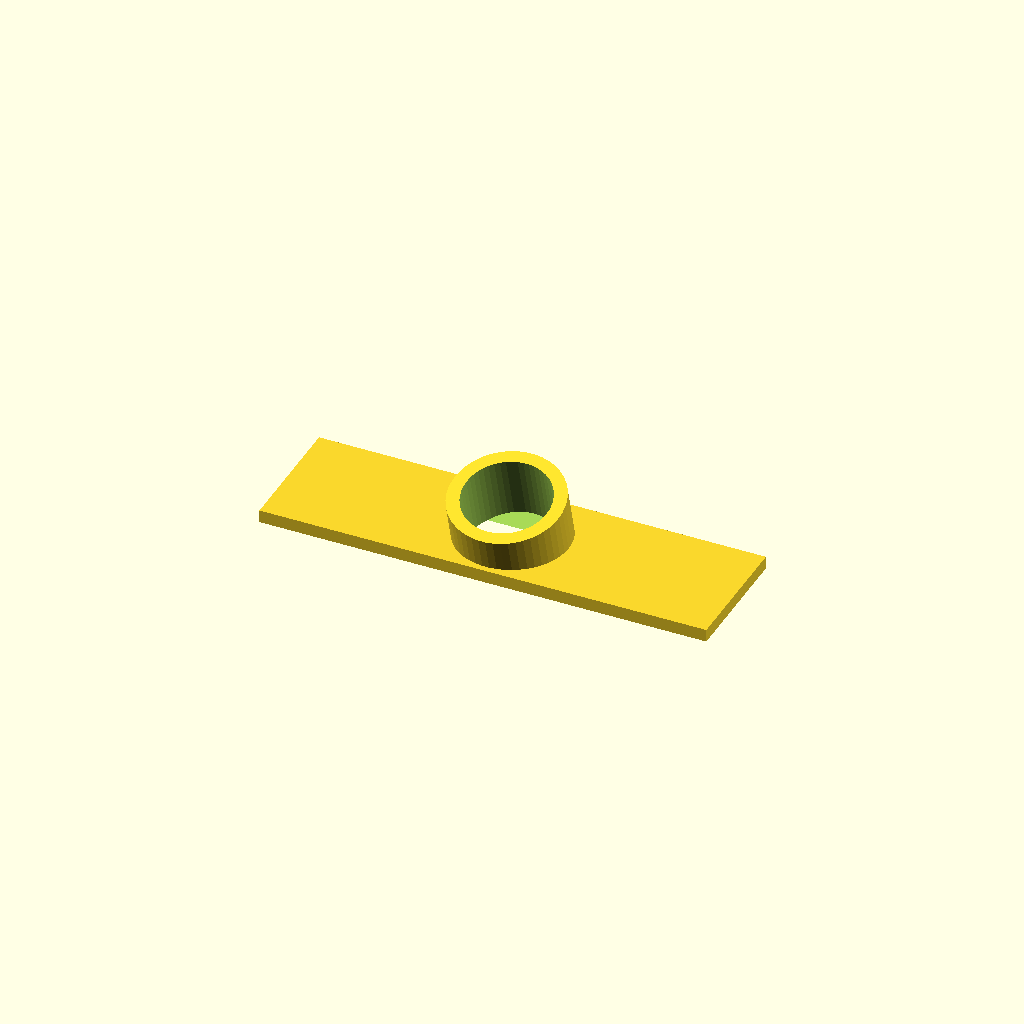
Cell 1: the model at its default parameters.
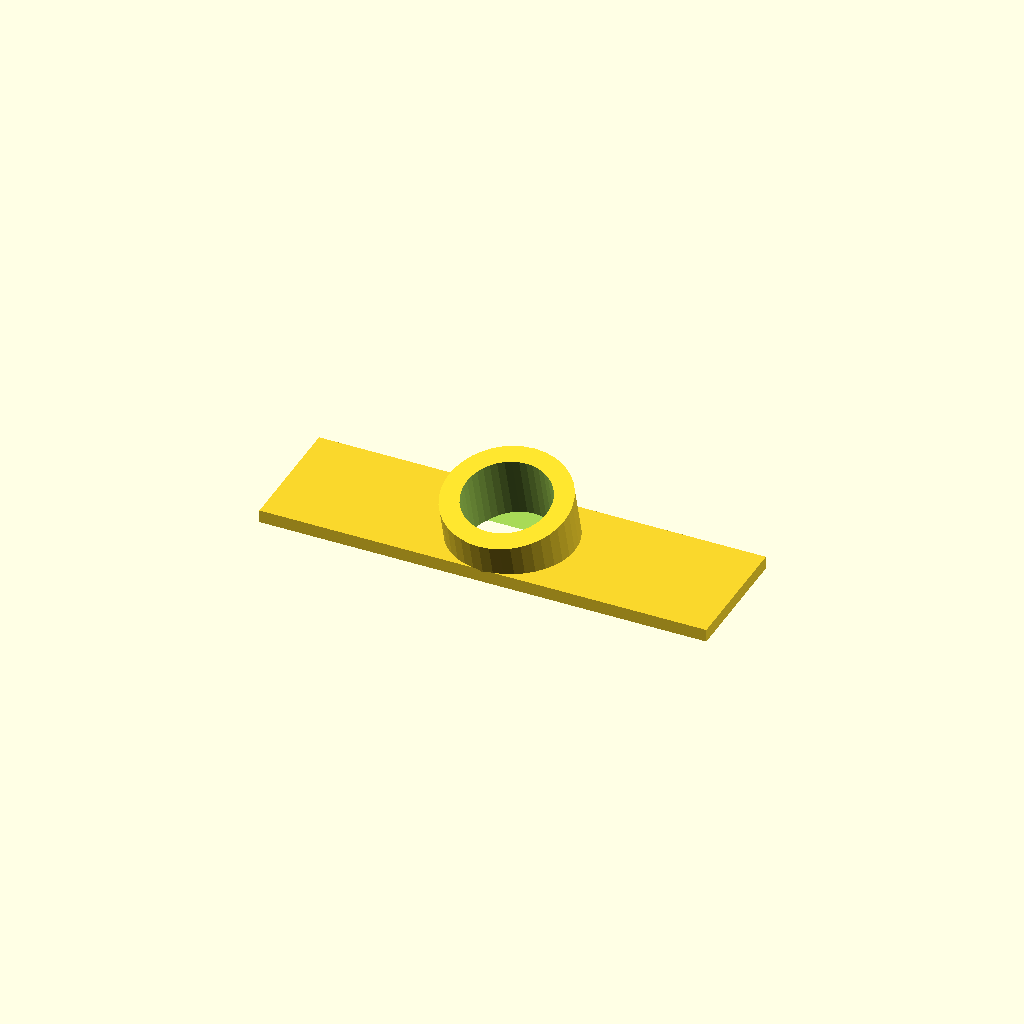
Cell 2 — preset "Новый набор 1".
One fixed orthographic camera (rotation 55°, 0°, 25°; colour scheme Cornfield) for every cell.
OpenSCAD source file 3d/Webcam_mount.scad:
// Title: Наклонная подставка для веб-камеры
// Description: Пластина с наклонным полым цилиндром по центру
// Author: AI Assistant
// Date: 2024
// License: MIT

/* =====================================================================
 *                         ПАРАМЕТРЫ
 * ===================================================================== */

// --- РАЗМЕРЫ ПЛАСТИНЫ ---
base_length = 70;       // [mm] Длина пластины
base_width = 20;        // [mm] Ширина пластины
base_thickness = 2;     // [mm] Толщина пластины

// --- РАЗМЕРЫ ЦИЛИНДРА ---
inner_diameter = 13.5;  // [mm] Внутренний диаметр
wall_thickness = 2;     // [mm] Толщина стенки
cyl_height = 9;         // [mm] Высота выступающей части цилиндра
tilt_angle = 15;        // [deg] Угол наклона от вертикали

// Автоматический расчет внешнего диаметра
outer_diameter = inner_diameter + (wall_thickness * 2); // 17.5 мм

// --- КАЧЕСТВО ---
$fn = 50;              // Гладкость окружностей

/* =====================================================================
 *                           МОДУЛИ
 * ===================================================================== */

module webcam_mount() {
    difference() {
        // 1. ОБЪЕДИНЕНИЕ (Пластина + Внешний цилиндр)
        union() {
            // Основание (центрируем по X и Y, низ на Z=0)
            translate([-base_length/2, -base_width/2, 0]) {
                cube([base_length, base_width, base_thickness]);
            }
            
            // Внешний цилиндр
            // Поднимаем на уровень верха пластины и наклоняем
            translate([0, 0, base_thickness]) {
                rotate([tilt_angle, 0, 0]) {
                    // Смещаем вниз, чтобы он "врос" в пластину для прочности
                    translate([0, 0, -base_thickness-1.2]) {
                        // Высота = выступ + толщина пластины (чтобы гарантировать слияние)
                        cylinder(h = cyl_height + base_thickness, d = outer_diameter);
                    }
                }
            }
        }

        // 2. ВЫЧИТАНИЕ (Отверстие)
        // Формируем полость внутри цилиндра
        translate([0, 0, base_thickness]) {
            rotate([tilt_angle, 0, 0]) {
                translate([0, 0, -base_thickness - 1]) { // -1 для гарантии прореза
                    cylinder(h = cyl_height + base_thickness + 5, d = inner_diameter);
                }
            }
        }
        
        // 3. ОБРЕЗКА СНИЗУ ("Строго обрезан пластинкой")
        // Отрезаем всё, что могло вылезти ниже Z=0 из-за наклона цилиндра
        translate([0, 0, -50]) {
            cube([100, 100, 100], center=true);
        }
    }
}

/* =====================================================================
 *                        ОСНОВНАЯ СБОРКА
 * ===================================================================== */

webcam_mount();

/* =====================================================================
 *                         ИНФОРМАЦИЯ
 * ===================================================================== 
 * 
 * 📏 Размеры:
 * - Пластина: 70 x 20 x 2 мм
 * - Внешний диаметр цилиндра: 17.5 мм
 * - Внутренний диаметр: 13.5 мм
 * - Высота цилиндра над пластиной: 5 мм
 * - Наклон: 20 градусов (вдоль оси Y/ширины)
 *
 * 🖨️ Рекомендации по печати:
 * - Печатать плашмя (как отображается в предпросмотре).
 * - Поддержки: Скорее всего НЕ требуются (угол 20 градусов от вертикали 
 *   или 70 от горизонтали печатается легко).
 * - Заполнение: 20-50%.
 */
Customizer parameters (derived from the source; name, type, default, range or options):
base_length: number, default 70
base_width: number, default 20
base_thickness: number, default 2
inner_diameter: number, default 13.5
wall_thickness: number, default 2
cyl_height: number, default 9
tilt_angle: number, default 15
